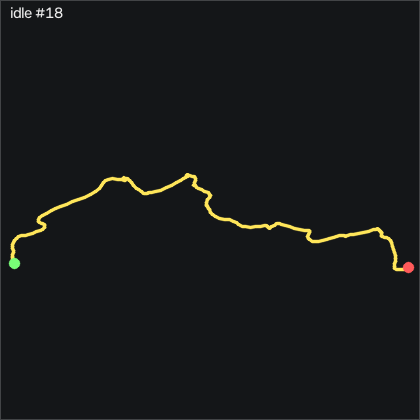

The table this chart was drawn from, first rows:
t_s, ax, ay, az, gx, gy, gz, seq
0.00000, -0.969, 0.07300, 0.06900, -0.1618, -0.7726, 0.457, 44301
0.01000, -0.965, 0.06100, 0.06900, -0.4058, -0.7116, 0.701, 44302
0.02100, -0.97, 0.05900, 0.06900, -0.2228, -0.5596, 1.037, 44303
0.03000, -0.973, 0.06300, 0.07000, 0.08223, -0.5286, 1.159, 44304
0.04000, -0.972, 0.06500, 0.06800, 0.2342, -0.7116, 1.128, 44305
0.05000, -0.97, 0.06500, 0.06700, 0.1432, -0.7726, 1.067, 44306
0.06000, -0.964, 0.06000, 0.06900, -0.03977, -0.7426, 1.159, 44307
0.07000, -0.966, 0.05500, 0.07100, -0.1928, -0.7116, 1.402, 44308
0.08000, -0.963, 0.05200, 0.07000, -0.1008, -0.7726, 1.585, 44309
0.09000, -0.961, 0.04900, 0.06900, 0.08223, -0.7426, 1.677, 44310
0.1, -0.962, 0.05200, 0.07500, 0.2952, -0.6506, 1.524, 44311
0.11, -0.961, 0.05100, 0.07400, 0.4782, -0.6506, 1.25, 44312
0.12, -0.958, 0.04800, 0.07600, 0.6002, -0.7426, 0.945, 44313
0.13, -0.953, 0.04800, 0.07300, 0.8142, -0.6816, 0.762, 44314
0.14, -0.961, 0.04600, 0.07500, 1.088, -0.3766, 0.762, 44315
0.151, -0.971, 0.05300, 0.07100, 1.24, -0.1626, 0.854, 44316
0.16, -0.973, 0.05600, 0.06600, 1.362, -0.2546, 0.915, 44317
0.17, -0.972, 0.06300, 0.06900, 1.484, -0.4676, 0.976, 44318
0.18, -0.973, 0.06800, 0.06700, 1.393, -0.4066, 0.976, 44319
0.191, -0.976, 0.07000, 0.06300, 1.21, -0.4376, 1.067, 44320
0.2, -0.973, 0.07400, 0.06600, 0.9352, -0.5286, 1.311, 44321
0.21, -0.972, 0.07200, 0.06900, 0.5392, -0.6506, 1.402, 44322
0.22, -0.962, 0.07100, 0.07300, 0.1732, -0.6506, 1.25, 44323
0.23, -0.962, 0.06700, 0.06600, -0.1928, -0.4986, 0.976, 44324
0.24, -0.965, 0.06000, 0.07200, -0.4668, -0.1936, 0.762, 44325
0.25, -0.973, 0.05700, 0.07300, -0.6498, -0.1326, 0.701, 44326
0.26, -0.973, 0.04700, 0.07700, -0.6188, -0.3156, 0.793, 44327
0.27, -0.966, 0.04300, 0.07400, -0.3748, -0.5286, 0.976, 44328
0.28, -0.964, 0.04100, 0.07500, -0.00977, -0.6506, 1.006, 44329
0.29, -0.965, 0.03700, 0.07600, 0.5092, -0.6206, 1.037, 44330
0.3, -0.97, 0.04000, 0.07600, 0.9962, -0.6506, 1.067, 44331
0.31, -0.968, 0.04400, 0.07600, 1.362, -0.8336, 1.189, 44332
0.321, -0.964, 0.04800, 0.07300, 1.606, -0.8646, 1.342, 44333
0.33, -0.97, 0.05200, 0.07900, 1.82, -0.7726, 1.524, 44334
0.34, -0.968, 0.05200, 0.07800, 1.85, -0.8036, 1.646, 44335
0.35, -0.966, 0.05600, 0.07300, 2.033, -0.8646, 1.829, 44336
0.361, -0.967, 0.05900, 0.07600, 2.125, -0.8336, 1.89, 44337
0.37, -0.966, 0.06700, 0.07300, 2.246, -0.8036, 1.677, 44338
0.38, -0.972, 0.06900, 0.07100, 2.277, -0.8946, 1.463, 44339
0.39, -0.967, 0.07200, 0.06800, 2.125, -1.047, 1.402, 44340
0.4, -0.966, 0.07500, 0.06700, 1.759, -1.108, 1.463, 44341
0.41, -0.962, 0.07200, 0.06900, 1.362, -1.108, 1.616, 44342
0.42, -0.955, 0.06900, 0.07200, 0.9052, -1.108, 1.707, 44343
0.43, -0.948, 0.06300, 0.07500, 0.6612, -1.017, 1.738, 44344
0.44, -0.945, 0.05700, 0.08500, 0.7222, -0.7116, 1.372, 44345
0.45, -0.944, 0.05600, 0.07900, 1.027, -0.4376, 1.037, 44346
0.46, -0.948, 0.06100, 0.08200, 1.484, -0.1016, 0.732, 44347
0.47, -0.957, 0.07000, 0.07900, 1.698, 0.02042, 0.396, 44348
0.48, -0.962, 0.07700, 0.07100, 1.606, 0.1114, 0.122, 44349
0.491, -0.971, 0.07800, 0.06200, 1.057, 0.2334, 0.274, 44350
0.5, -0.981, 0.07600, 0.06600, 0.3562, 0.1114, 0.793, 44351
0.51, -0.973, 0.06500, 0.06400, -0.1928, -0.1626, 1.402, 44352
0.52, -0.963, 0.05200, 0.07100, -0.4358, -0.2236, 2.012, 44353
0.53, -0.956, 0.04900, 0.07300, -0.2538, -0.2546, 2.256, 44354
0.54, -0.95, 0.05100, 0.07700, 0.1432, -0.1936, 2.287, 44355
0.55, -0.95, 0.05400, 0.08400, 0.4482, 0.02042, 1.982, 44356
0.56, -0.949, 0.05500, 0.08300, 0.7532, 0.2944, 1.494, 44357
0.57, -0.953, 0.05200, 0.08500, 0.8142, 0.5684, 1.22, 44358
0.58, -0.965, 0.05100, 0.07700, 0.8142, 0.9044, 1.189, 44359
0.59, -0.975, 0.05600, 0.07900, 0.8442, 1.056, 1.311, 44360
... 140 more rows
